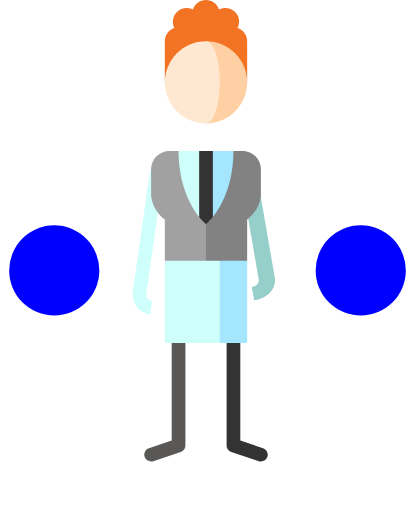
t = 0.00 s
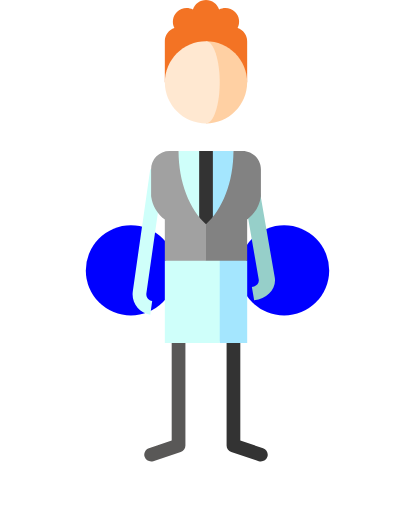
t = 0.25 s
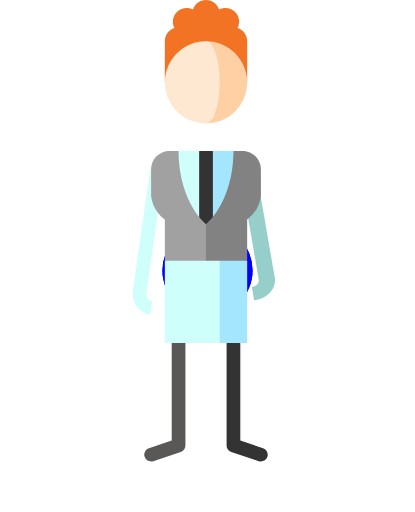
t = 0.50 s
t = 0.75 s: frame unchanged from t = 0.25 s, image omitted

The animated SVG that drew these frames (rendered in a browser with its animation timeline set to each time). Animation: 2 SMIL elements (animate=2); one cycle of 1.00 s, repeats indefinitely.

<svg xmlns="http://www.w3.org/2000/svg"  viewBox="0 0 230 284" width="100" height="123">

<style>

tspan { white-space:pre }
.shp0 { fill: #0000ff } 
.shp1 { fill: #cffffa } 
.shp2 { fill: #96cfc9 } 
.shp3 { fill: #a4e6fe } 
.shp4 { fill: #333333 } 
.shp5 { fill: #595857 } 
.shp6 { fill: #f37324 } 
.shp7 { fill: #ffd0a3 } 
.shp8 { fill: #ffe8d1 } 
.shp9 { fill: #828282 } 
.shp10 { fill: #a1a1a1 } 

</style>


                <circle y="100" cx="30" cy="150" r="25" style="stroke: none; fill: #0000ff;">
                    <animate attributeName="cx" attributeType="XML" from="30" to="200" begin="0s" dur="1s" fill="remove"
                        repeatCount="indefinite" />

                </circle>
                <circle y="100" cx="200" cy="150" r="25" style="stroke: none; fill: #0000ff;">
                    <animate attributeName="cx" attributeType="XML" from="200" to="30" begin="0s" dur="1s" fill="remove"
                        repeatCount="indefinite" />

                </circle>
                <path id="Layer" class="shp1"
                    d="M84.32 167.02L83.25 174.56C77.02 173.67 72.67 167.88 73.56 161.64L83.23 93.83L90.77 94.9L81.1 162.72C80.8 164.79 82.25 166.73 84.32 167.02L84.32 167.02Z" />
                <path id="Layer copy" class="shp2"
                    d="M139.61 159.23L140.88 166.56C148.23 165.69 153.37 160.06 152.31 153.99L140.9 88L132 89.05L143.42 155.03C143.77 157.06 142.06 158.94 139.61 159.23L139.61 159.23Z" />
                <use id="Layer 1" href="#img1" x="-645" y="-608" />
                <path id="Layer" class="shp3"
                    d="M117.98 83.72L106.56 106.81L114.17 129.9L134.47 129.9L129.39 83.72L117.98 83.72Z" />
                <path id="Layer" class="shp1"
                    d="M98.94 83.72L93.88 129.9L114.17 129.9L114.17 88.8L110.37 83.72L98.94 83.72Z" />
                <path id="Layer" class="shp4"
                    d="M110.37 83.72L117.98 83.72L117.98 134.47L110.37 134.47L110.37 83.72Z" />
                <path id="piernaIzquierda" class="shp5"
                    d="M95.14 144.62L95.14 244.38L82.52 248.58C80.53 249.25 79.45 251.4 80.12 253.4C80.78 255.39 82.94 256.47 84.93 255.81L100.15 250.73C101.7 250.21 102.75 248.76 102.75 247.12L102.75 144.62L95.14 144.62Z" />
                <path id="piernaDerecha" class="shp4"
                    d="M133.2 144.62L133.2 244.38L145.82 248.58C147.81 249.25 148.89 251.4 148.23 253.4C147.56 255.39 145.4 256.47 143.41 255.81L128.19 250.73C126.63 250.21 125.59 248.76 125.59 247.12L125.59 144.62L133.2 144.62Z" />
                <path id="Layer" class="shp6"
                    d="M131.69 15.58C133.18 12.71 132.73 9.1 130.31 6.69C127.91 4.29 124.29 3.83 121.43 5.32C120.46 2.23 117.57 0 114.17 0C110.77 0 107.89 2.23 106.92 5.32C104.05 3.83 100.43 4.28 98.03 6.69C95.62 9.1 95.16 12.71 96.65 15.58C93.57 16.55 91.33 19.43 91.33 22.84L91.33 45.67L137 45.67C137 45.67 137 27.04 137 22.84C137 19.43 134.77 16.55 131.69 15.58Z" />
                <path id="Layer" class="shp7"
                    d="M114.17 22.84L114.17 68.5C126.78 68.5 137 58.28 137 45.67C137 33.06 126.78 22.84 114.17 22.84Z" />
                <path id="Layer" class="shp8"
                    d="M121.78 45.67C121.78 33.06 118.38 22.84 114.17 22.84C101.56 22.84 91.33 33.06 91.33 45.67C91.33 58.28 101.56 68.5 114.17 68.5C118.38 68.5 121.78 58.28 121.78 45.67Z" />
                <path id="Layer" class="shp3" d="M137 144.62L106.56 129.39L121.78 190.28L137 190.28L137 144.62Z" />
                <path id="Layer" class="shp1"
                    d="M91.33 144.62L91.33 190.28L121.78 190.28L121.78 129.39L91.33 144.62Z" />
                <path id="Layer" class="shp9"
                    d="M134.47 83.72L129.39 83.72C129.39 101.08 123.27 116.22 114.17 124.32L104.02 124.32L114.17 144.62L137 144.62L137 121.78C141.08 118.72 143.91 114.1 144.62 108.81L144.62 93.88C144.62 88.27 140.07 83.72 134.47 83.72L134.47 83.72Z" />
                <path id="Layer" class="shp10"
                    d="M98.94 83.72L93.88 83.72C88.27 83.72 83.72 88.27 83.72 93.88L83.72 108.81C84.43 114.1 87.26 118.72 91.33 121.78L91.33 144.62L114.17 144.62L114.17 124.32C105.07 116.22 98.94 101.08 98.94 83.72L98.94 83.72Z" />
            </svg>
